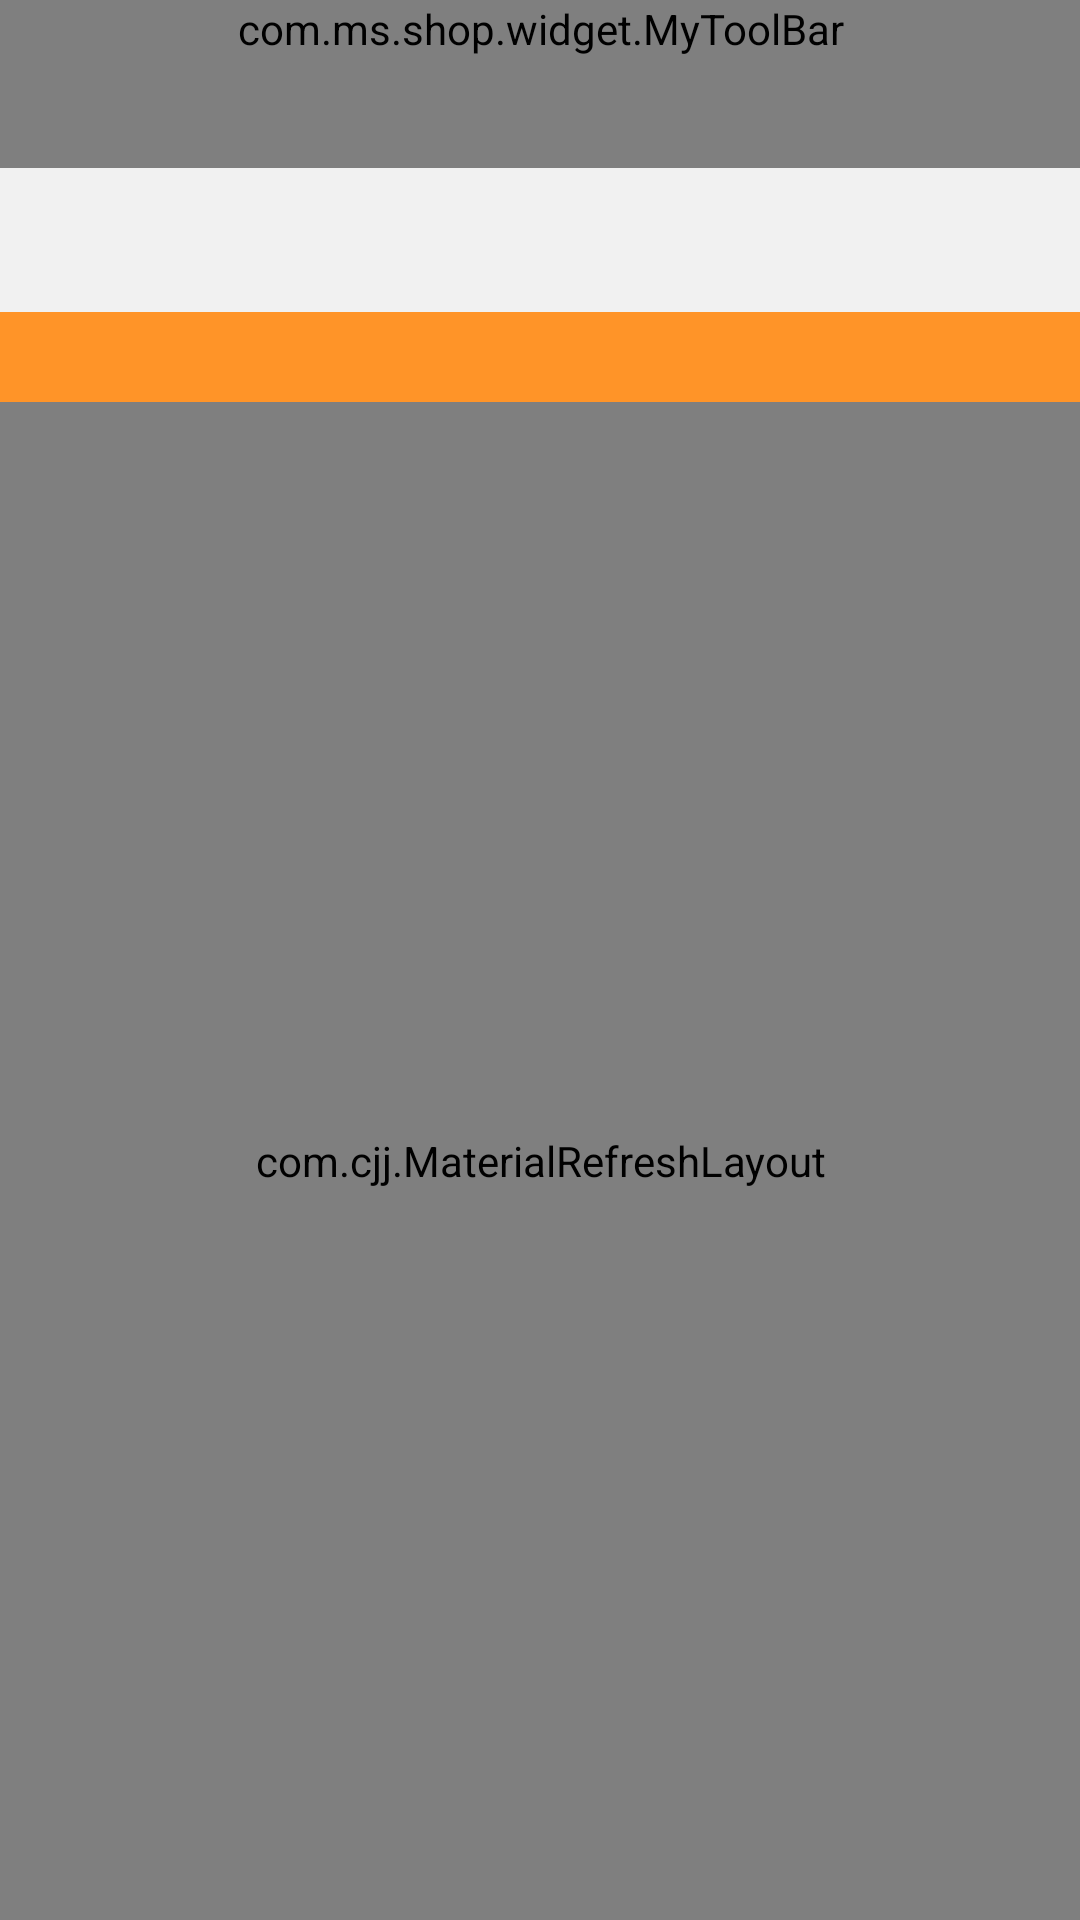

Layout XML and referenced resources for this Android screen:
<!-- AndroidManifest.xml: application theme AppTheme -->
<!-- res/layout/activity_warelist.xml -->
<?xml version="1.0" encoding="utf-8"?>
<LinearLayout xmlns:android="http://schemas.android.com/apk/res/android"
    xmlns:app="http://schemas.android.com/apk/res-auto"
    android:orientation="vertical"
    android:layout_width="match_parent"
    android:layout_height="match_parent"
    android:background="@color/bg_color">


    <com.ms.shop.widget.MyToolBar
        android:id="@id/toolbar"
        android:layout_width="match_parent"
        android:layout_height="wrap_content"
        android:background="?attr/colorPrimary"
        android:minHeight="?attr/actionBarSize"
        app:isShowSearchView="false"
        app:navigationIcon="@mipmap/icon_back_32px"
        app:contentInsetEnd="56dp"
        app:title="商品列表">

    </com.ms.shop.widget.MyToolBar>

    <android.support.design.widget.TabLayout
        android:id="@+id/tab_layout"
        android:layout_width="match_parent"
        android:layout_height="wrap_content"
        style="@style/customTabLayout"
        app:tabGravity="fill"
        app:tabMode="fixed"
        >

    </android.support.design.widget.TabLayout>


    <LinearLayout
        android:layout_width="fill_parent"
        android:layout_height="wrap_content"
        android:minHeight="30dp"
        android:gravity="center_vertical"
        android:padding="5dp"
        android:background="@color/goldyellow">


        <TextView
            android:id="@+id/txt_summary"
            android:layout_width="wrap_content"
            android:layout_height="wrap_content"
            android:textColor="@color/gray"/>


    </LinearLayout>


    <com.cjj.MaterialRefreshLayout
        android:id="@+id/refresh_layout"
        android:layout_width="match_parent"
        android:layout_height="match_parent"
        app:overlay="false"
        app:wave_show="false"
        app:wave_color="#90ffffff"
        app:progress_colors="@array/material_colors"
        app:wave_height_type="higher"
        >


        <android.support.v7.widget.RecyclerView
            android:id="@+id/recycler_view"
            android:layout_width="match_parent"
            android:layout_height="match_parent">


        </android.support.v7.widget.RecyclerView>


    </com.cjj.MaterialRefreshLayout>


</LinearLayout>
<!-- resources referenced by this layout -->
<resources>
  <color name="bg_color">#f1f1f1</color>
  <color name="goldyellow">#ff9428</color>
  <color name="gray">#808080</color>
  <style name="customTabLayout" parent="Widget.Design.TabLayout">
          
          <item name="tabIndicatorColor">#eb4f38</item>
          <item name="tabIndicatorHeight">2dp</item>
          <item name="tabPaddingStart">12dp</item>
          <item name="tabPaddingEnd">12dp</item>
          <item name="tabBackground">@color/white</item>
          <item name="tabTextAppearance">@style/customTabTextAppearance</item>
          <item name="tabSelectedTextColor">#eb4f38</item>
      </style>
  <style name="AppTheme" parent="Theme.AppCompat">
          
  
          <item name="colorPrimary">@color/colorPrimary</item>
          <item name="colorPrimaryDark">@color/colorPrimary</item>
          <item name="android:textColorPrimary">@color/white</item>
          
          <item name="android:windowBackground">@android:color/white</item>
  
          <item name="android:windowActionBar">false</item>
          <item name="android:windowNoTitle">true</item>
  
          <item name="windowActionBar">false</item>
          <item name="windowNoTitle">true</item>
  
      </style>
  <color name="white">#ffffff</color>
  <style name="customTabTextAppearance" parent="TextAppearance.Design.Tab">
          <item name="android:textSize">14sp</item>
          <item name="android:textColor">@color/darkgrey</item>
          <item name="textAllCaps">true</item>
      </style>
  <color name="colorPrimary">#eb4f38</color>
  <color name="darkgrey">#a9a9a9</color>
</resources>
